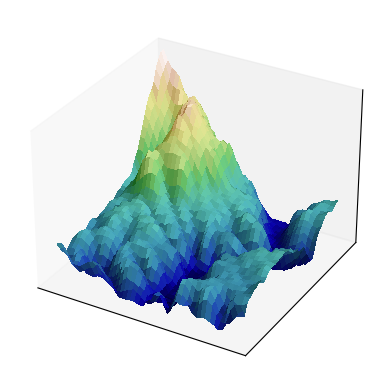

Recreate this plot in Python.
from matplotlib import cbook
from matplotlib import cm
from matplotlib.colors import LightSource
import matplotlib.pyplot as plt
import numpy as np

dem = cbook.get_sample_data('jacksboro_fault_dem.npz', np_load=True)
z = dem['elevation']
nrows, ncols = z.shape
x = np.linspace(dem['xmin'], dem['xmax'], ncols)**2
noise=np.random.rand(ncols)
#x=np.subtract(x1,noise)
y= np.linspace(dem['ymin'], dem['ymax'], nrows)/5
noisey=np.random.rand(nrows)
#y=np.divide(y1,noisey)
x, y = np.meshgrid(x, y)

region = np.s_[5:50, 5:50]
x, y, z = x[region], y[region], z[region]

fig, ax = plt.subplots(subplot_kw=dict(projection='3d'))

ls = LightSource(270, 45)
# To use a custom hillshading mode, override the built-in shading and pass
# in the rgb colors of the shaded surface calculated from "shade".
rgb = ls.shade(z, cmap=cm.gist_earth, vert_exag=0.1, blend_mode='soft')
surf = ax.plot_surface(x, y, z, rstride=1, cstride=1, facecolors=rgb,
                       linewidth=0, antialiased=False, shade=False)
ax.set_xticks([])
ax.set_yticks([])
ax.set_zticks([])
#fig.savefig("surface3d_frontpage.png", dpi=300,bbox_label='tight')  # results in 160x120 px image
plt.show()